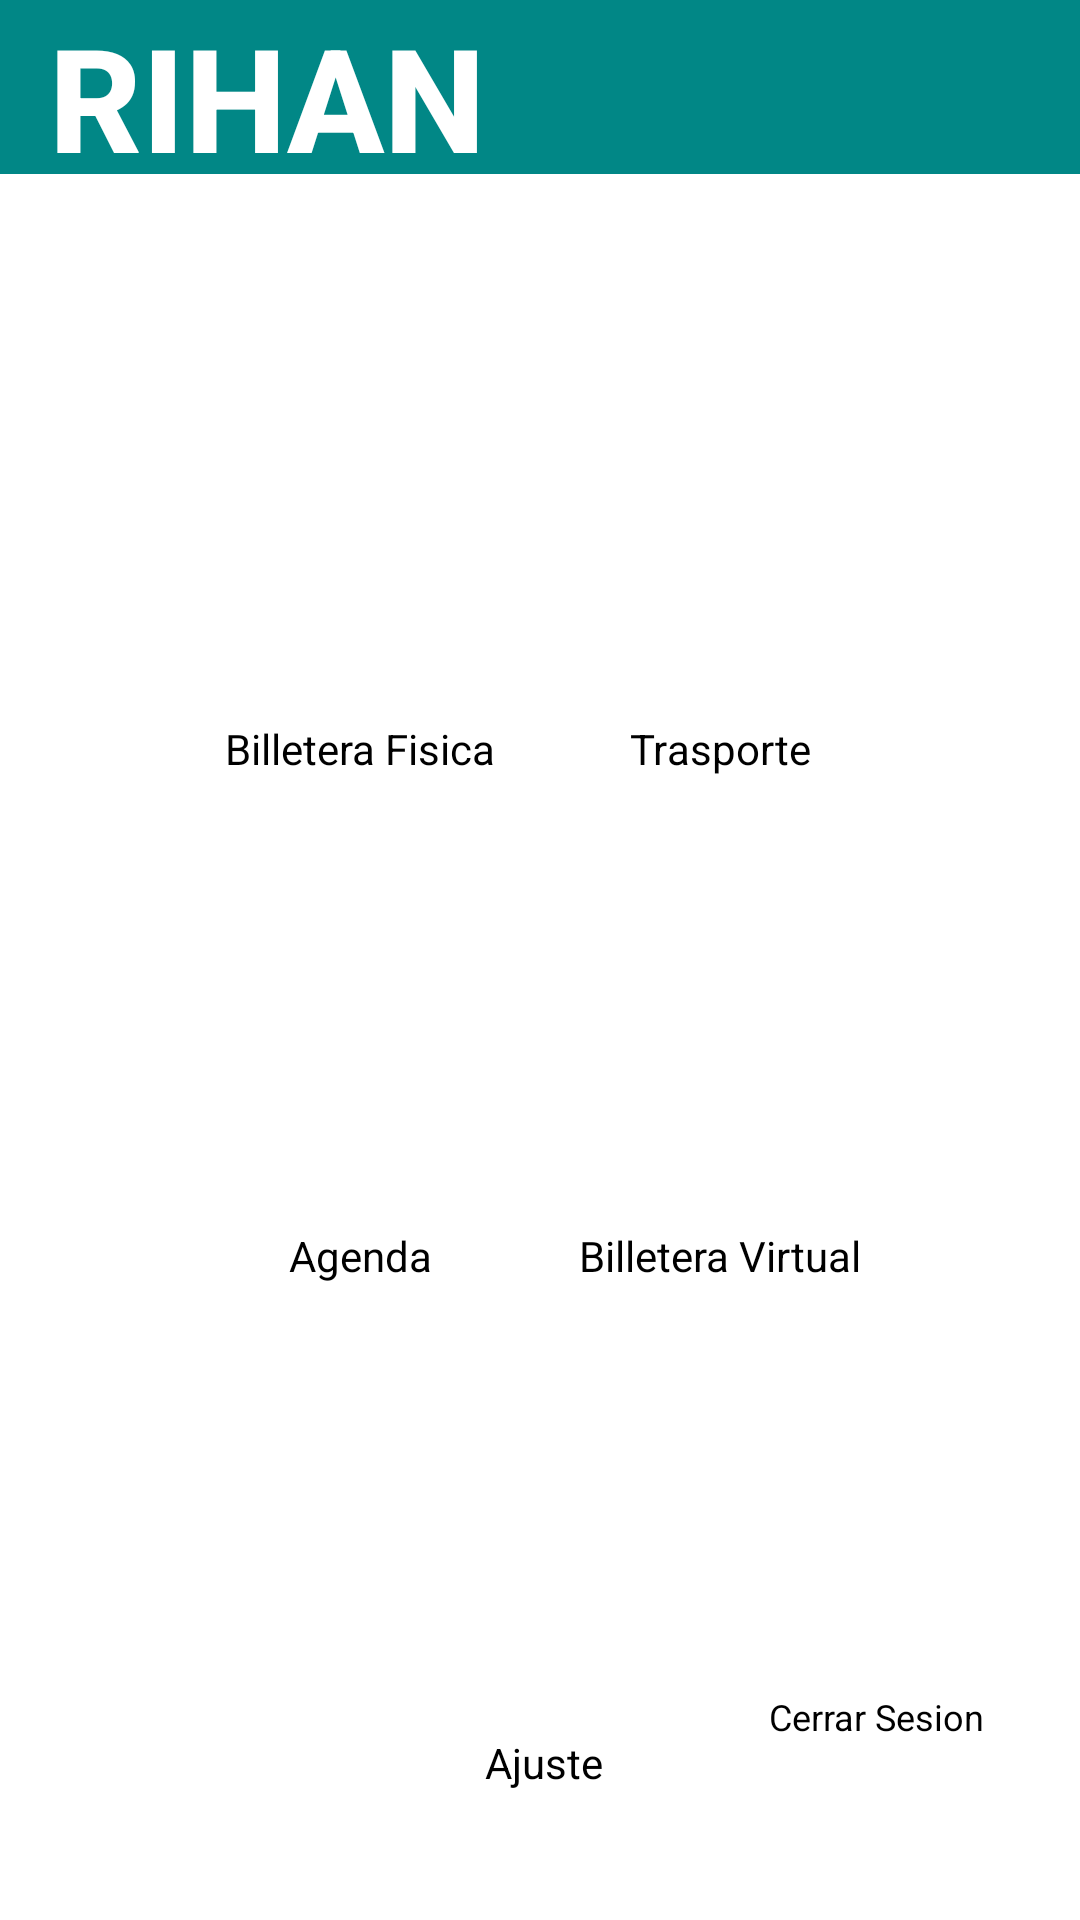

Write the Android layout XML for this screen, with the resource values it uses.
<!-- AndroidManifest.xml: application theme Theme.RihanApp2 -->
<!-- res/layout/activity_menu_principal.xml -->
<?xml version="1.0" encoding="utf-8"?>
<androidx.constraintlayout.widget.ConstraintLayout xmlns:android="http://schemas.android.com/apk/res/android"
    xmlns:app="http://schemas.android.com/apk/res-auto"
    xmlns:tools="http://schemas.android.com/tools"
    android:layout_width="match_parent"
    android:layout_height="match_parent"
    android:background="@color/white"
    tools:context=".MenuPrincipal">

    <TextView
        android:id="@+id/textView4"
        android:layout_width="408dp"
        android:layout_height="58dp"
        android:background="@color/teal_700"
        android:fontFamily="sans-serif-medium"
        android:onClick="onClick"
        android:paddingLeft="40dp"
        android:text="@string/Titulo"
        android:textAlignment="textStart"
        android:textColor="@color/white"
        android:textSize="48sp"
        android:textStyle="bold"
        app:layout_constraintEnd_toEndOf="parent"
        app:layout_constraintStart_toStartOf="parent"
        app:layout_constraintTop_toTopOf="parent" />

    <ImageView
        android:id="@+id/imageView11"
        android:layout_width="100dp"
        android:layout_height="100dp"
        android:layout_marginStart="70dp"
        android:layout_marginTop="120dp"
        android:contentDescription="@string/IB_BF"
        android:onClick="onClick"
        app:layout_constraintStart_toStartOf="parent"
        app:layout_constraintTop_toTopOf="parent"
        app:srcCompat="@drawable/billeterafisica" />

    <ImageView
        android:id="@+id/imageView12"
        android:layout_width="100dp"
        android:layout_height="100dp"
        android:layout_marginTop="120dp"
        android:layout_marginEnd="70dp"
        android:contentDescription="@string/IB_T"
        android:onClick="onClick"
        app:layout_constraintEnd_toEndOf="parent"
        app:layout_constraintTop_toTopOf="parent"
        app:srcCompat="@drawable/trasnporte" />

    <TextView
        android:id="@+id/textView12"
        android:layout_width="wrap_content"
        android:layout_height="wrap_content"
        android:layout_marginTop="20dp"
        android:text="@string/tvBilFisica"
        android:textAlignment="center"
        android:textColor="@color/black"
        android:textSize="14sp"
        app:layout_constraintEnd_toEndOf="@+id/imageView11"
        app:layout_constraintStart_toStartOf="@+id/imageView11"
        app:layout_constraintTop_toBottomOf="@+id/imageView11" />

    <TextView
        android:id="@+id/textView13"
        android:layout_width="wrap_content"
        android:layout_height="wrap_content"
        android:layout_marginTop="20dp"
        android:text="@string/tvTrasnporte"
        android:textAlignment="center"
        android:textColor="@color/black"
        android:textSize="14sp"
        app:layout_constraintEnd_toEndOf="@+id/imageView12"
        app:layout_constraintStart_toStartOf="@+id/imageView12"
        app:layout_constraintTop_toBottomOf="@+id/imageView12" />

    <ImageView
        android:id="@+id/imageView13"
        android:layout_width="100dp"
        android:layout_height="100dp"
        android:layout_marginStart="70dp"
        android:layout_marginTop="30dp"
        android:contentDescription="@string/IB_A"
        android:onClick="onClick"
        app:layout_constraintStart_toStartOf="parent"
        app:layout_constraintTop_toBottomOf="@+id/textView12"
        app:srcCompat="@drawable/ajuste" />

    <ImageView
        android:id="@+id/imageView14"
        android:layout_width="100dp"
        android:layout_height="100dp"
        android:layout_marginTop="30dp"
        android:layout_marginEnd="70dp"
        android:contentDescription="@string/IB_BV"
        android:onClick="onClick"
        app:layout_constraintEnd_toEndOf="parent"
        app:layout_constraintTop_toBottomOf="@+id/textView13"
        app:srcCompat="@drawable/billeteravirtual" />

    <TextView
        android:id="@+id/textView17"
        android:layout_width="wrap_content"
        android:layout_height="wrap_content"
        android:layout_marginTop="20dp"
        android:text="@string/tvAgenda"
        android:textAlignment="center"
        android:textColor="@color/black"
        android:textSize="14sp"
        app:layout_constraintEnd_toEndOf="@+id/imageView13"
        app:layout_constraintStart_toStartOf="@+id/imageView13"
        app:layout_constraintTop_toBottomOf="@+id/imageView13" />

    <TextView
        android:id="@+id/textView18"
        android:layout_width="wrap_content"
        android:layout_height="wrap_content"
        android:layout_marginTop="20dp"
        android:text="@string/tvBilVirtual"
        android:textAlignment="center"
        android:textColor="@color/black"
        android:textSize="14sp"
        app:layout_constraintEnd_toEndOf="@+id/imageView14"
        app:layout_constraintStart_toStartOf="@+id/imageView14"
        app:layout_constraintTop_toBottomOf="@+id/imageView14" />

    <ImageView
        android:id="@+id/imageView15"
        android:layout_width="100dp"
        android:layout_height="100dp"
        android:layout_marginTop="30dp"
        android:contentDescription="@string/IB_AJ"
        android:onClick="onClick"
        app:layout_constraintEnd_toEndOf="@+id/imageView14"
        app:layout_constraintHorizontal_bias="0.51"
        app:layout_constraintStart_toStartOf="@+id/imageView13"
        app:layout_constraintTop_toBottomOf="@+id/textView17"
        app:srcCompat="@drawable/ajuste640" />

    <TextView
        android:id="@+id/textView19"
        android:layout_width="wrap_content"
        android:layout_height="wrap_content"
        android:layout_marginTop="20dp"
        android:text="@string/tvAjuste"
        android:textAlignment="center"
        android:textColor="@color/black"
        android:textSize="14sp"
        app:layout_constraintEnd_toEndOf="@+id/imageView15"
        app:layout_constraintStart_toStartOf="@+id/imageView15"
        app:layout_constraintTop_toBottomOf="@+id/imageView15" />

    <ImageView
        android:id="@+id/logout"
        android:layout_width="59dp"
        android:layout_height="49dp"
        android:layout_marginEnd="32dp"
        android:layout_marginBottom="92dp"
        android:background="@color/white"
        android:contentDescription="@string/CerrarSesio"
        android:minWidth="48dp"
        android:minHeight="48dp"
        android:onClick="onClick"
        app:layout_constraintBottom_toBottomOf="parent"
        app:layout_constraintEnd_toEndOf="parent"
        app:srcCompat="@drawable/ic_baseline_power_settings_new_24" />

    <TextView
        android:id="@+id/textView20"
        android:layout_width="wrap_content"
        android:layout_height="wrap_content"
        android:layout_marginTop="16dp"
        android:text="@string/tvCerrarSesion"
        android:textAlignment="center"
        android:textColor="@color/black"
        android:textSize="12sp"
        app:layout_constraintEnd_toEndOf="@+id/logout"
        app:layout_constraintHorizontal_bias="1.0"
        app:layout_constraintStart_toStartOf="@+id/logout"
        app:layout_constraintTop_toBottomOf="@+id/logout" />

    <TextView
        android:id="@+id/textView54"
        android:layout_width="wrap_content"
        android:layout_height="wrap_content"
        android:layout_marginStart="125dp"
        android:layout_marginTop="24dp"
        android:textAlignment="center"
        android:textColor="@color/black"
        android:textSize="20sp"
        app:layout_constraintStart_toStartOf="parent"
        app:layout_constraintTop_toBottomOf="@+id/textView4" />
</androidx.constraintlayout.widget.ConstraintLayout>
<!-- resources referenced by this layout -->
<resources>
  <color name="black">#FF000000</color>
  <color name="teal_700">#FF018786</color>
  <color name="white">#FFFFFFFF</color>
  <!-- drawable ajuste: png bitmap (drawable-v24, 34639 bytes) -->
  <!-- drawable ajuste640: png bitmap (drawable-v24, 61495 bytes) -->
  <!-- drawable billeterafisica: png bitmap (drawable-v24, 50665 bytes) -->
  <!-- drawable billeteravirtual: png bitmap (drawable-v24, 64240 bytes) -->
  <!-- drawable ic_baseline_power_settings_new_24 (drawable) -->
  <vector android:height="24dp" android:tint="#151515"
      android:viewportHeight="24" android:viewportWidth="24"
      android:width="24dp" xmlns:android="http://schemas.android.com/apk/res/android">
      <path android:fillColor="@android:color/white" android:pathData="M13,3h-2v10h2L13,3zM17.83,5.17l-1.42,1.42C17.99,7.86 19,9.81 19,12c0,3.87 -3.13,7 -7,7s-7,-3.13 -7,-7c0,-2.19 1.01,-4.14 2.58,-5.42L6.17,5.17C4.23,6.82 3,9.26 3,12c0,4.97 4.03,9 9,9s9,-4.03 9,-9c0,-2.74 -1.23,-5.18 -3.17,-6.83z"/>
  </vector>
  <!-- drawable trasnporte: png bitmap (drawable, 41883 bytes) -->
  <string name="CerrarSesio">CS</string>
  <string name="IB_A">IB-A</string>
  <string name="IB_AJ">IB_AJ</string>
  <string name="IB_BF">IB-BF</string>
  <string name="IB_BV">IB-BV</string>
  <string name="IB_T">IB-T</string>
  <string name="Titulo">RIHAN</string>
  <string name="tvAgenda">Agenda</string>
  <string name="tvAjuste">Ajuste</string>
  <string name="tvBilFisica">Billetera Fisica</string>
  <string name="tvBilVirtual">Billetera Virtual</string>
  <string name="tvCerrarSesion">Cerrar Sesion</string>
  <string name="tvTrasnporte">Trasporte</string>
  <style name="Theme.RihanApp2" parent="Theme.MaterialComponents.DayNight.DarkActionBar">
          
          <item name="colorPrimary">@color/purple_200</item>
          <item name="colorPrimaryVariant">@color/purple_700</item>
          <item name="colorOnPrimary">@color/black</item>
          
          <item name="colorSecondary">@color/teal_200</item>
          <item name="colorSecondaryVariant">@color/teal_200</item>
          <item name="colorOnSecondary">@color/black</item>
          
          <item name="android:statusBarColor" tools:targetApi="l">?attr/colorPrimaryVariant</item>
          
      </style>
  <color name="purple_200">#FFBB86FC</color>
  <color name="purple_700">#FF3700B3</color>
  <color name="teal_200">#FF03DAC5</color>
</resources>
